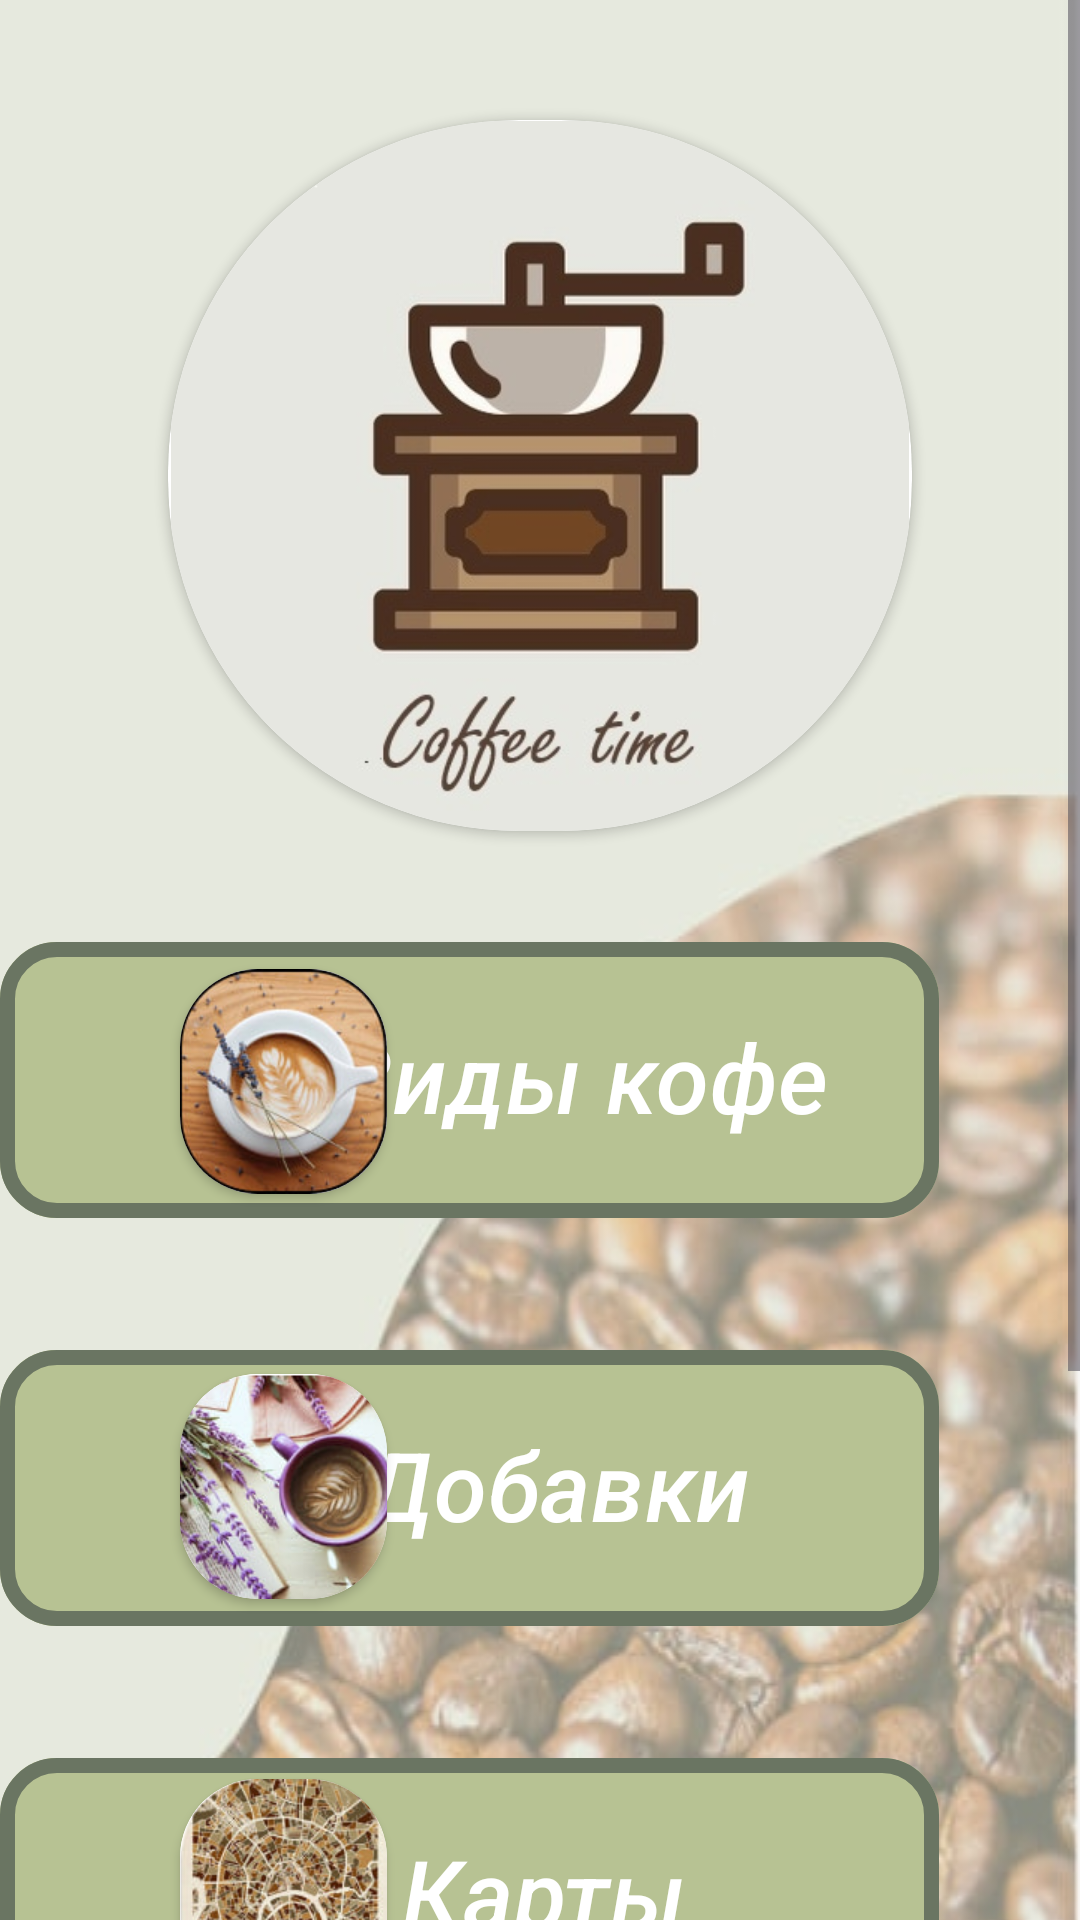

This screen was rendered from an Android layout file. Write that file and the resources it references.
<!-- AndroidManifest.xml: application theme Theme.Coffee_app -->
<!-- res/layout/fragment_first.xml -->
<?xml version="1.0" encoding="utf-8"?>
<ScrollView
    xmlns:android="http://schemas.android.com/apk/res/android"
    xmlns:tools="http://schemas.android.com/tools"
    android:layout_width="match_parent"
    android:layout_height="match_parent"
    xmlns:app="http://schemas.android.com/apk/res-auto">

    <RelativeLayout
        android:layout_width="match_parent"
        android:layout_height="wrap_content"
        android:background="@drawable/waer"
        tools:context=".MainActivity">

        <androidx.cardview.widget.CardView
            android:layout_width="248dp"
            android:layout_height="237dp"
            android:elevation="12dp"
            android:id="@+id/cardViewImageView"
            app:cardCornerRadius="117dp"
            android:layout_centerHorizontal="true"
            tools:ignore="DuplicateIds"
            android:layout_marginTop="40dp">

            <ImageView
                android:id="@+id/imageView"
                android:layout_width="248dp"
                android:layout_height="237dp"
                android:padding="1dp"
                android:scaleType="centerCrop"
                android:src="@drawable/sad"/>
        </androidx.cardview.widget.CardView>

        <com.google.android.material.button.MaterialButton
            android:id="@+id/buttonFirst"
            android:layout_width="318dp"
            android:layout_height="100dp"
            android:layout_alignParentEnd="true"
            android:layout_marginLeft="52dp"
            android:layout_marginTop="310dp"
            android:layout_marginEnd="47dp"
            android:backgroundTint="@color/brown1"
            android:paddingStart="8dp"
            android:paddingTop="2dp"
            android:paddingEnd="8dp"
            android:paddingBottom="4dp"
            app:cornerRadius="19dp"
            android:text="         Виды кофе"
            android:textColor="@color/white"
            android:textSize="32sp"
            android:textStyle="italic"
            app:strokeColor="@color/brown2"
            app:strokeWidth="5dp"
            tools:ignore="DuplicateIds,RtlHardcoded" />

        <androidx.cardview.widget.CardView
            android:id="@+id/cardViewFirst"
            android:layout_width="69dp"
            android:layout_height="75dp"
            android:layout_marginLeft="60dp"
            android:layout_marginTop="323dp"
            app:cardCornerRadius="26dp">

            <ImageView
                android:id="@+id/imageFirst"
                android:layout_width="69dp"
                android:layout_height="75dp"
                android:scaleType="centerCrop"
                android:src="@drawable/first" />

        </androidx.cardview.widget.CardView>

        <com.google.android.material.button.MaterialButton
            android:id="@+id/buttonSecond"
            android:layout_width="318dp"
            android:layout_height="100dp"
            android:layout_alignParentEnd="true"
            android:layout_marginLeft="52dp"
            android:layout_marginTop="446dp"
            android:layout_marginEnd="47dp"
            android:backgroundTint="@color/brown1"
            android:paddingStart="8dp"
            android:paddingTop="2dp"
            android:paddingEnd="8dp"
            android:paddingBottom="4dp"
            app:cornerRadius="19dp"
            app:strokeColor="@color/brown2"
            android:text="       Добавки"
            android:textColor="@color/white"
            android:textSize="32sp"
            android:textStyle="italic"
            app:strokeWidth="5dp"
            tools:ignore="DuplicateIds,RtlHardcoded" />

        <androidx.cardview.widget.CardView
            android:id="@+id/cardViewSecond"
            android:layout_width="69dp"
            android:layout_height="75dp"
            android:layout_marginLeft="60dp"
            android:layout_marginTop="458dp"
            app:cardCornerRadius="26dp">

            <ImageView
                android:id="@+id/imageSecond"
                android:layout_width="69dp"
                android:layout_height="75dp"
                android:scaleType="centerCrop"
                android:src="@drawable/third" />

        </androidx.cardview.widget.CardView>

        <com.google.android.material.button.MaterialButton
            android:id="@+id/buttonThird"
            android:layout_width="318dp"
            android:layout_height="100dp"
            android:layout_alignParentEnd="true"
            android:layout_marginLeft="52dp"
            android:layout_marginTop="582dp"
            android:layout_marginEnd="47dp"
            android:backgroundTint="@color/brown1"
            android:paddingStart="8dp"
            android:paddingTop="2dp"
            android:paddingEnd="8dp"
            android:paddingBottom="4dp"
            app:cornerRadius="19dp"
            app:strokeColor="@color/brown2"
            android:text="      Карты"
            android:textColor="@color/white"
            android:textSize="32sp"
            android:textStyle="italic"
            app:strokeWidth="5dp"
            tools:ignore="DuplicateIds,RtlHardcoded" />

        <androidx.cardview.widget.CardView
            android:id="@+id/cardViewThird"
            android:layout_width="69dp"
            android:layout_height="75dp"
            android:layout_marginLeft="60dp"
            android:layout_marginTop="593dp"
            app:cardCornerRadius="26dp">

            <ImageView
                android:id="@+id/imageThird"
                android:layout_width="69dp"
                android:layout_height="75dp"
                android:scaleType="centerCrop"
                android:src="@drawable/second" />

        </androidx.cardview.widget.CardView>

        <com.google.android.material.button.MaterialButton
            android:id="@+id/buttonFour"
            android:layout_width="318dp"
            android:layout_height="100dp"
            android:layout_alignParentEnd="true"
            android:layout_marginLeft="52dp"
            android:layout_marginTop="715dp"
            android:layout_marginEnd="47dp"
            android:backgroundTint="@color/brown1"
            android:paddingStart="8dp"
            android:paddingTop="2dp"
            android:paddingEnd="8dp"
            android:paddingBottom="4dp"
            app:cornerRadius="19dp"
            app:strokeColor="@color/brown2"
            android:text="Далее"
            android:textColor="@color/white"
            android:textStyle="italic"
            android:textSize="32sp"
            app:strokeWidth="5dp"
            tools:ignore="DuplicateIds,RtlHardcoded" />

    </RelativeLayout>
</ScrollView>
<!-- resources referenced by this layout -->
<resources>
  <color name="brown1">#B7C293</color>
  <color name="brown2">#6A7562</color>
  <color name="white">#FFFFFFFF</color>
  <!-- drawable first: jpg bitmap (drawable, 10744 bytes) -->
  <!-- drawable sad: jpg bitmap (drawable, 26057 bytes) -->
  <!-- drawable second: jpg bitmap (drawable, 14069 bytes) -->
  <!-- drawable third: jpg bitmap (drawable, 11904 bytes) -->
  <!-- drawable waer: jpg bitmap (drawable, 60462 bytes) -->
  <style name="Theme.Coffee_app" parent="Base.Theme.Coffee_app" />
  <style name="Base.Theme.Coffee_app" parent="Theme.Material3.DayNight.NoActionBar">
          
          
      </style>
</resources>
